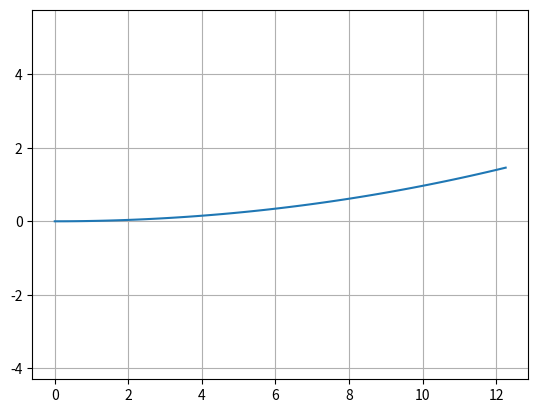
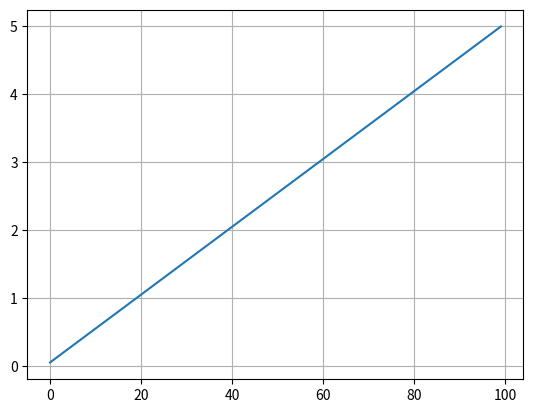

Recreate these plots in Python, in order.
"""

Unicycle model class

[redacted]

"""

import math
import numpy as np
# from utils.angle import angle_mod

def angle_mod(x, zero_2_2pi=False, degree=False):
    """
    Angle modulo operation
    Default angle modulo range is [-pi, pi)

    Parameters
    ----------
    x : float or array_like
        A angle or an array of angles. This array is flattened for
        the calculation. When an angle is provided, a float angle is returned.
    zero_2_2pi : bool, optional
        Change angle modulo range to [0, 2pi)
        Default is False.
    degree : bool, optional
        If True, then the given angles are assumed to be in degrees.
        Default is False.

    Returns
    -------
    ret : float or ndarray
        an angle or an array of modulated angle.

    Examples
    --------
    >>> angle_mod(-4.0)
    2.28318531

    >>> angle_mod([-4.0])
    np.array(2.28318531)

    >>> angle_mod([-150.0, 190.0, 350], degree=True)
    array([-150., -170.,  -10.])

    >>> angle_mod(-60.0, zero_2_2pi=True, degree=True)
    array([300.])

    """
    if isinstance(x, float):
        is_float = True
    else:
        is_float = False

    x = np.asarray(x).flatten()
    if degree:
        x = np.deg2rad(x)

    if zero_2_2pi:
        mod_angle = x % (2 * np.pi)
    else:
        mod_angle = (x + np.pi) % (2 * np.pi) - np.pi

    if degree:
        mod_angle = np.rad2deg(mod_angle)

    if is_float:
        return mod_angle.item()
    else:
        return mod_angle


dt = 0.05  # [s]
L = 0.9  # [m]
steer_max = np.deg2rad(40.0)
curvature_max = math.tan(steer_max) / L
curvature_max = 1.0 / curvature_max + 1.0

accel_max = 5.0


class State:

    def __init__(self, x=0.0, y=0.0, yaw=0.0, v=0.0):
        self.x = x
        self.y = y
        self.yaw = yaw
        self.v = v


def update(state, a, delta):

    state.x = state.x + state.v * math.cos(state.yaw) * dt
    state.y = state.y + state.v * math.sin(state.yaw) * dt
    state.yaw = state.yaw + state.v / L * math.tan(delta) * dt
    state.yaw = pi_2_pi(state.yaw)
    state.v = state.v + a * dt

    return state


def pi_2_pi(angle):
    return angle_mod(angle)


if __name__ == '__main__':  # pragma: no cover
    print("start unicycle simulation")
    import matplotlib.pyplot as plt

    T = 100
    a = [1.0] * T
    delta = [np.deg2rad(1.0)] * T
    #  print(delta)
    #  print(a, delta)

    state = State()

    x = []
    y = []
    yaw = []
    v = []

    for (ai, di) in zip(a, delta):
        state = update(state, ai, di)

        x.append(state.x)
        y.append(state.y)
        yaw.append(state.yaw)
        v.append(state.v)

    plt.subplots(1)
    plt.plot(x, y)
    plt.axis("equal")
    plt.grid(True)

    plt.subplots(1)
    plt.plot(v)
    plt.grid(True)

    plt.show()
